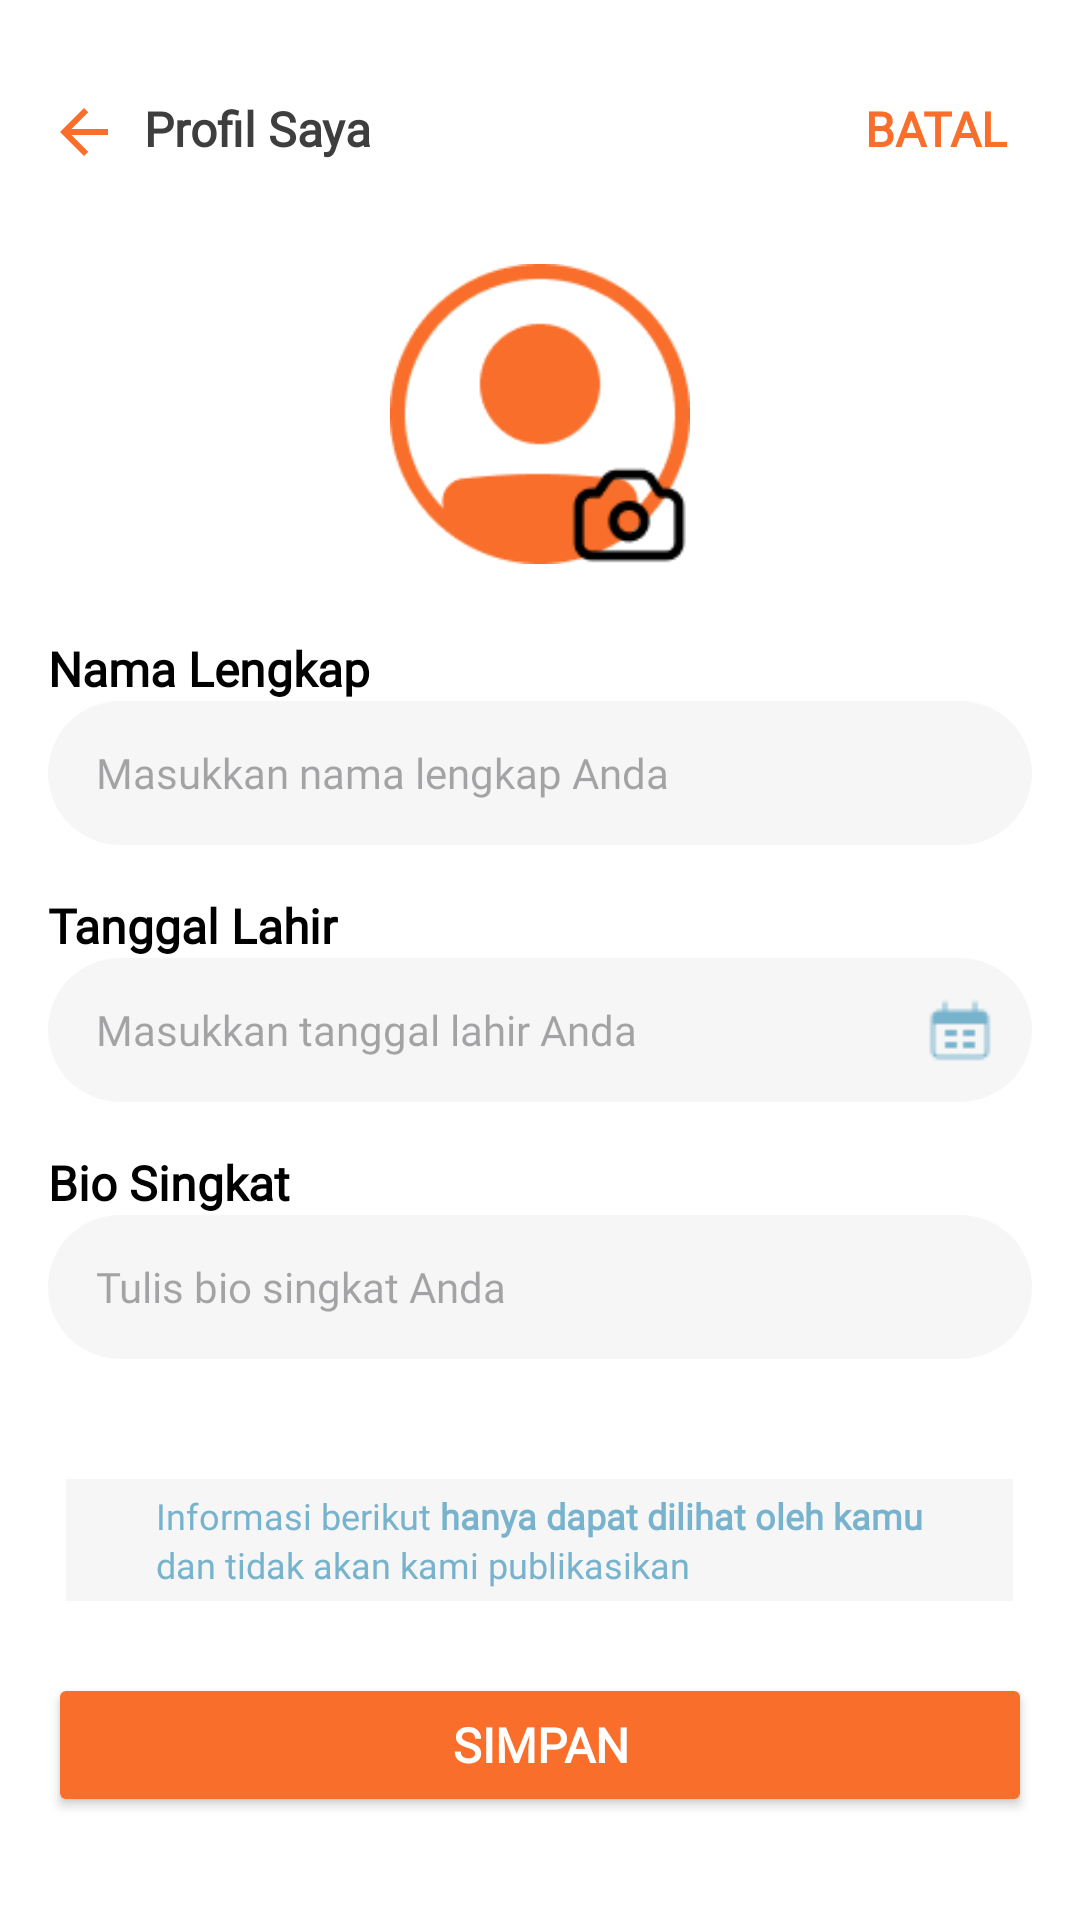

Reconstruct the res/layout file that produces this screen, plus the resources it refers to.
<!-- AndroidManifest.xml: application theme Theme.ProyekAkhirPAM -->
<!-- res/layout/activity_edit_profile.xml -->
<?xml version="1.0" encoding="utf-8"?>
<LinearLayout xmlns:android="http://schemas.android.com/apk/res/android"
    android:layout_width="match_parent"
    android:layout_height="match_parent"
    android:orientation="vertical"
    android:background="@color/white"
    android:padding="16dp">

    
    <RelativeLayout
        android:layout_width="match_parent"
        android:layout_height="wrap_content"
        android:paddingVertical="16dp">

        <ImageView
            android:id="@+id/btnBack"
            android:layout_width="24dp"
            android:layout_height="24dp"
            android:src="@drawable/ic_back"
            android:layout_alignParentStart="true"
            android:contentDescription="Back Button"/>

        <TextView
            android:id="@+id/tvProfilSaya"
            android:layout_width="wrap_content"
            android:layout_height="wrap_content"
            android:text="Profil Saya"
            android:textSize="16sp"
            android:textColor="@color/grey"
            android:layout_toEndOf="@id/btnBack"
            android:layout_marginStart="8dp"
            style="@style/inter_semibold"/>

        <TextView
            android:id="@+id/tvBatal"
            android:layout_width="wrap_content"
            android:layout_height="wrap_content"
            android:text="BATAL"
            android:textColor="@color/orange"
            android:textSize="16sp"
            android:textStyle="bold"
            android:layout_alignParentEnd="true"
            android:paddingEnd="8dp"
            style="@style/inter_semibold"/>
    </RelativeLayout>

    
    <RelativeLayout
        android:layout_width="wrap_content"
        android:layout_height="wrap_content"
        android:layout_gravity="center_horizontal"
        android:layout_marginTop="16dp">

        <ImageView
            android:id="@+id/imgProfile"
            android:layout_width="100dp"
            android:layout_height="100dp"
            android:src="@drawable/ic_profile"
            android:contentDescription="Profile Image"
            android:layout_centerInParent="true"/>

        <ImageView
            android:id="@+id/btnEditPhoto"
            android:layout_width="50dp"
            android:layout_height="50dp"
            android:layout_alignEnd="@id/imgProfile"
            android:layout_alignBottom="@id/imgProfile"
            android:layout_marginEnd="-5dp"
            android:layout_marginBottom="-9dp"
            android:src="@drawable/ic_camera" />
    </RelativeLayout>

    
    <TextView
        android:layout_width="wrap_content"
        android:layout_height="wrap_content"
        android:text="Nama Lengkap"
        android:textColor="@color/black"
        android:textSize="16sp"
        android:layout_marginTop="24dp"
        style="@style/inter_semibold"/>

    <EditText
        android:id="@+id/etNama"
        android:layout_width="match_parent"
        android:layout_height="48dp"
        android:background="@drawable/edit_text_bg"
        android:hint="Masukkan nama lengkap Anda"
        android:paddingStart="16dp"
        android:inputType="text"
        android:textColor="@color/black"
        android:textSize="14sp"
        style="@style/inter_regular"/>

    
    <TextView
        android:layout_width="wrap_content"
        android:layout_height="wrap_content"
        android:text="Tanggal Lahir"
        android:textColor="@color/black"
        android:textSize="16sp"
        android:layout_marginTop="16dp"
        style="@style/inter_semibold"/>

    <RelativeLayout
        android:layout_width="match_parent"
        android:layout_height="48dp"
        android:background="@drawable/edit_text_bg">

        <EditText
            android:id="@+id/etTanggalLahir"
            android:layout_width="match_parent"
            android:layout_height="match_parent"
            android:layout_marginEnd="40dp"
            android:background="@android:color/transparent"
            android:hint="Masukkan tanggal lahir Anda"
            android:paddingStart="16dp"
            android:focusable="false"
            android:textColor="@color/black"
            android:textSize="14sp"
            style="@style/inter_regular"/>

        <ImageView
            android:id="@+id/btnPickDate"
            android:layout_width="24dp"
            android:layout_height="24dp"
            android:layout_alignParentEnd="true"
            android:layout_centerVertical="true"
            android:layout_marginEnd="12dp"
            android:src="@drawable/ic_calendar"
            android:contentDescription="Pick Date"/>
    </RelativeLayout>

    
    <TextView
        android:layout_width="wrap_content"
        android:layout_height="wrap_content"
        android:text="Bio Singkat"
        android:textColor="@color/black"
        android:textSize="16sp"
        android:layout_marginTop="16dp"
        style="@style/inter_semibold"/>

    <EditText
        android:id="@+id/etBio"
        android:layout_width="match_parent"
        android:layout_height="48dp"
        android:background="@drawable/edit_text_bg"
        android:hint="Tulis bio singkat Anda"
        android:paddingStart="16dp"
        android:inputType="text"
        android:textColor="@color/black"
        android:textSize="14sp"
        style="@style/inter_regular"/>

    
    <RelativeLayout
        android:layout_width="wrap_content"
        android:layout_height="wrap_content"
        android:layout_gravity="center_horizontal"
        android:layout_marginTop="40dp">

        
        <LinearLayout
            android:layout_width="wrap_content"
            android:layout_height="wrap_content"
            android:background="@color/light_grey_fill"
            android:orientation="vertical"
            android:paddingHorizontal="30dp"
            android:paddingVertical="4dp">

            <LinearLayout
                android:layout_width="wrap_content"
                android:layout_height="wrap_content"
                android:orientation="horizontal">

                <TextView
                    style="@style/inter_regular"
                    android:layout_width="wrap_content"
                    android:layout_height="wrap_content"
                    android:text="Informasi berikut "
                    android:textColor="@color/tosca"
                    android:textSize="12sp" />

                <TextView
                    style="@style/inter_semibold"
                    android:layout_width="wrap_content"
                    android:layout_height="wrap_content"
                    android:text="hanya dapat dilihat oleh kamu"
                    android:textColor="@color/tosca"
                    android:textSize="12sp" />
            </LinearLayout>

            <TextView
                style="@style/inter_regular"
                android:layout_width="wrap_content"
                android:layout_height="wrap_content"
                android:text="dan tidak akan kami publikasikan"
                android:textColor="@color/tosca"
                android:textSize="12sp" />
        </LinearLayout>
    </RelativeLayout>

    
    <Button
        android:id="@+id/btnSimpan"
        android:layout_width="match_parent"
        android:layout_height="48dp"
        android:layout_marginTop="24dp"
        android:backgroundTint="@color/orange"
        android:text="Simpan"
        android:textColor="@color/white"
        android:textSize="16sp"
        style="@style/inter_semibold"/>
</LinearLayout>
<!-- resources referenced by this layout -->
<resources>
  <color name="black">#FF000000</color>
  <color name="grey">#3E3E3E</color>
  <color name="light_grey_fill">#F6F6F6</color>
  <color name="orange">#F96E2A</color>
  <color name="tosca">#78B3CE</color>
  <color name="white">#FFFFFFFF</color>
  <!-- drawable edit_text_bg (drawable) -->
  <?xml version="1.0" encoding="utf-8"?>
  <shape xmlns:android="http://schemas.android.com/apk/res/android"
      android:shape="rectangle">
      <corners android:radius="25dp"/>
      <solid android:color="@color/light_grey_fill"/>
  </shape>
  <!-- drawable ic_back (drawable) -->
  <vector xmlns:android="http://schemas.android.com/apk/res/android"
      android:width="30dp"
      android:height="30dp"
      android:viewportWidth="30"
      android:viewportHeight="30">
    <path
        android:pathData="M25,13.75H9.788L16.775,6.762L15,5L5,15L15,25L16.763,23.237L9.788,16.25H25V13.75Z"
        android:fillColor="#F96E2A"/>
  </vector>
  <!-- drawable ic_calendar: png bitmap (drawable, 397 bytes) -->
  <!-- drawable ic_camera: png bitmap (drawable, 842 bytes) -->
  <!-- drawable ic_profile: png bitmap (drawable, 4399 bytes) -->
  <style name="inter_regular">
          <item name="android:fontFamily">@font/inter_variable</item>
          <item name="android:textFontWeight">400</item>
      </style>
  <style name="inter_semibold">
          <item name="android:fontFamily">@font/inter_variable</item>
          <item name="android:textFontWeight">600</item>
      </style>
  <style name="Theme.ProyekAkhirPAM" parent="Base.Theme.ProyekAkhirPAM" />
  <style name="Base.Theme.ProyekAkhirPAM" parent="Theme.Material3.DayNight.NoActionBar">
          
          <item name="colorPrimary">@color/white</item>
      </style>
</resources>
